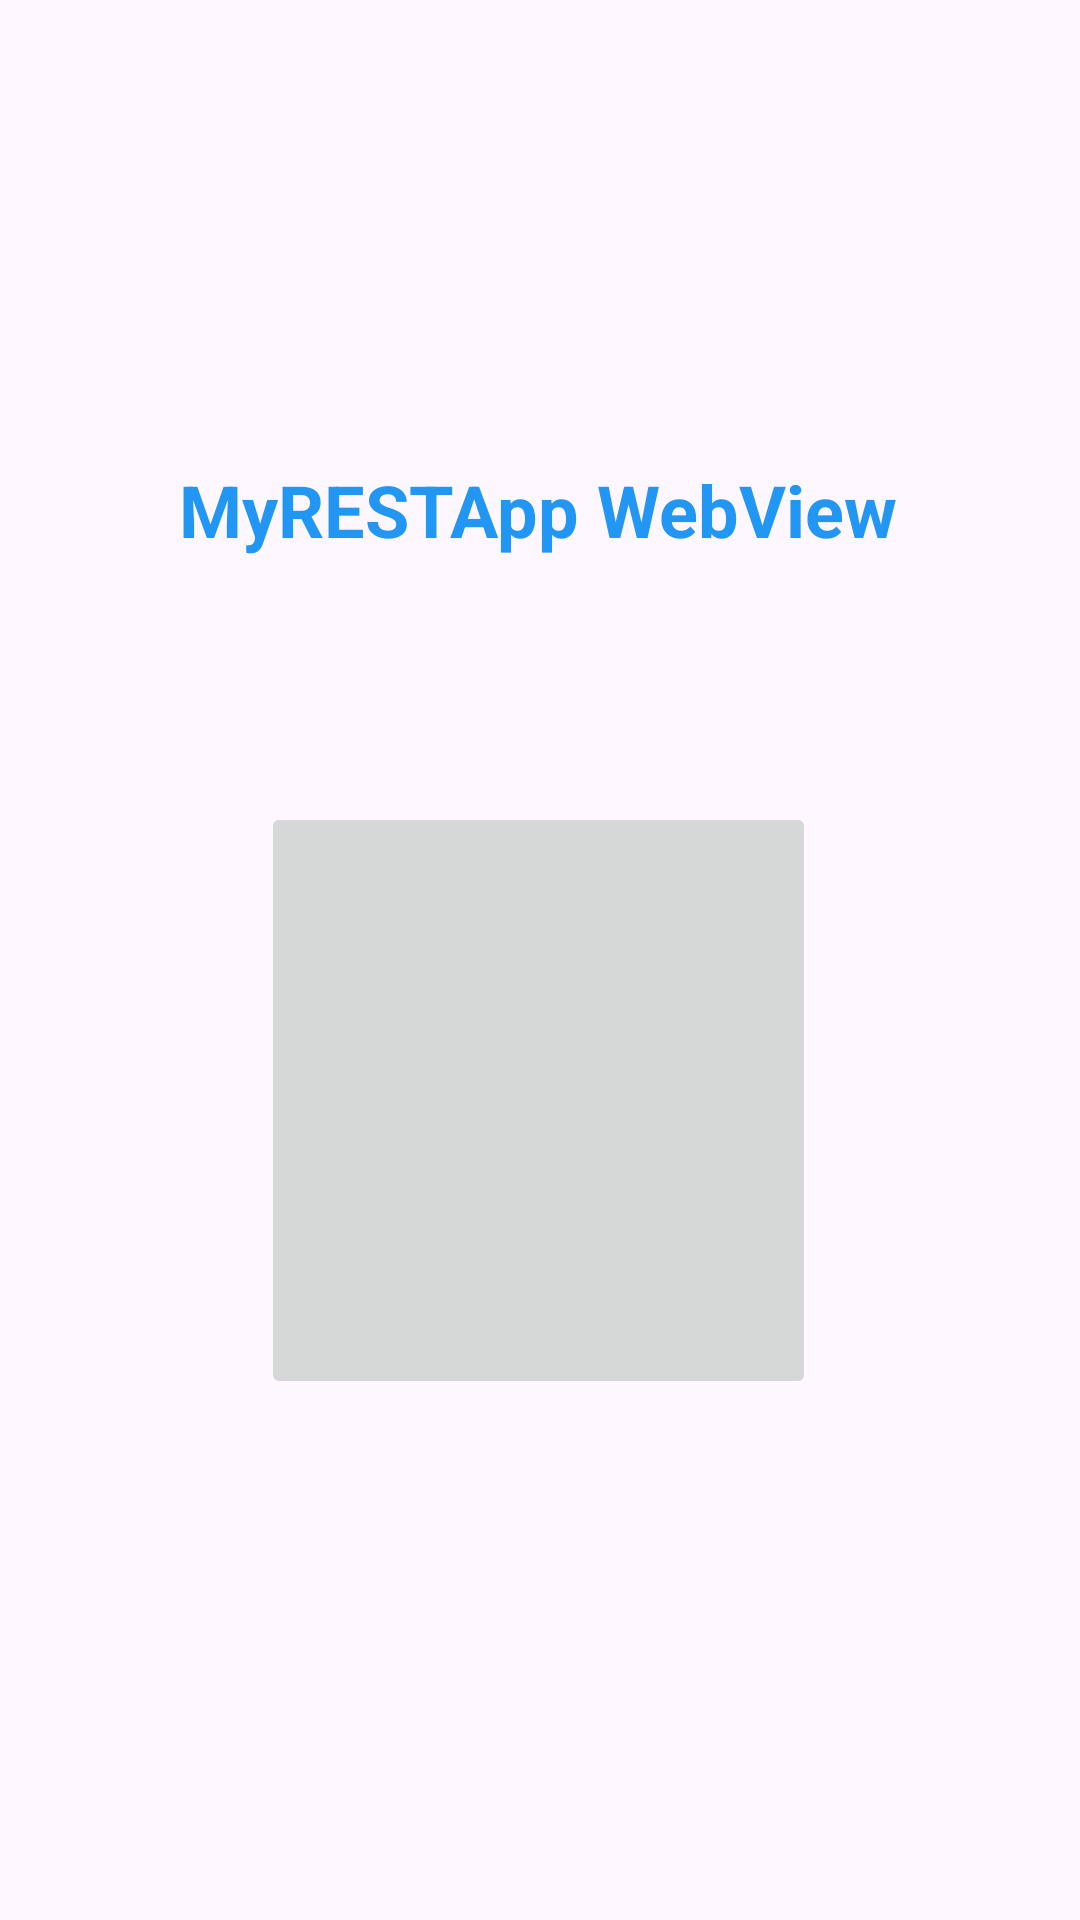

Write the Android layout XML for this screen, with the resource values it uses.
<!-- AndroidManifest.xml: application theme Theme.MyRestApp_JacopoXu -->
<!-- res/layout/activity_main.xml -->
<?xml version="1.0" encoding="utf-8"?>
<androidx.constraintlayout.widget.ConstraintLayout
    xmlns:android="http://schemas.android.com/apk/res/android"
    xmlns:tools="http://schemas.android.com/tools"
    xmlns:app="http://schemas.android.com/apk/res-auto"
    android:id="@+id/main"
    android:layout_width="match_parent"
    android:layout_height="match_parent"
    tools:context=".MainActivity">

    <TextView
        android:id="@+id/idTitle"
        android:layout_width="wrap_content"
        android:layout_height="wrap_content"
        android:text="MyRESTApp WebView"
        android:textColor="#2196F3"
        android:textSize="24sp"
        android:textStyle="bold"
        app:layout_constraintBottom_toBottomOf="parent"
        app:layout_constraintEnd_toEndOf="parent"
        app:layout_constraintHorizontal_bias="0.497"
        app:layout_constraintStart_toStartOf="parent"
        app:layout_constraintTop_toTopOf="parent"
        app:layout_constraintVertical_bias="0.253" />

    <ImageButton
        android:id="@+id/idButton"
        android:layout_width="185dp"
        android:layout_height="199dp"
        app:layout_constraintBottom_toBottomOf="parent"
        app:layout_constraintEnd_toEndOf="parent"
        app:layout_constraintHorizontal_bias="0.498"
        app:layout_constraintStart_toStartOf="parent"
        app:layout_constraintTop_toTopOf="parent"
        app:layout_constraintVertical_bias="0.606"
        app:srcCompat="@drawable/movie" />

</androidx.constraintlayout.widget.ConstraintLayout>
<!-- resources referenced by this layout -->
<resources>
  <style name="Theme.MyRestApp_JacopoXu" parent="Base.Theme.MyRestApp_JacopoXu" />
  <style name="Base.Theme.MyRestApp_JacopoXu" parent="Theme.Material3.DayNight.NoActionBar">
          
          
      </style>
</resources>
